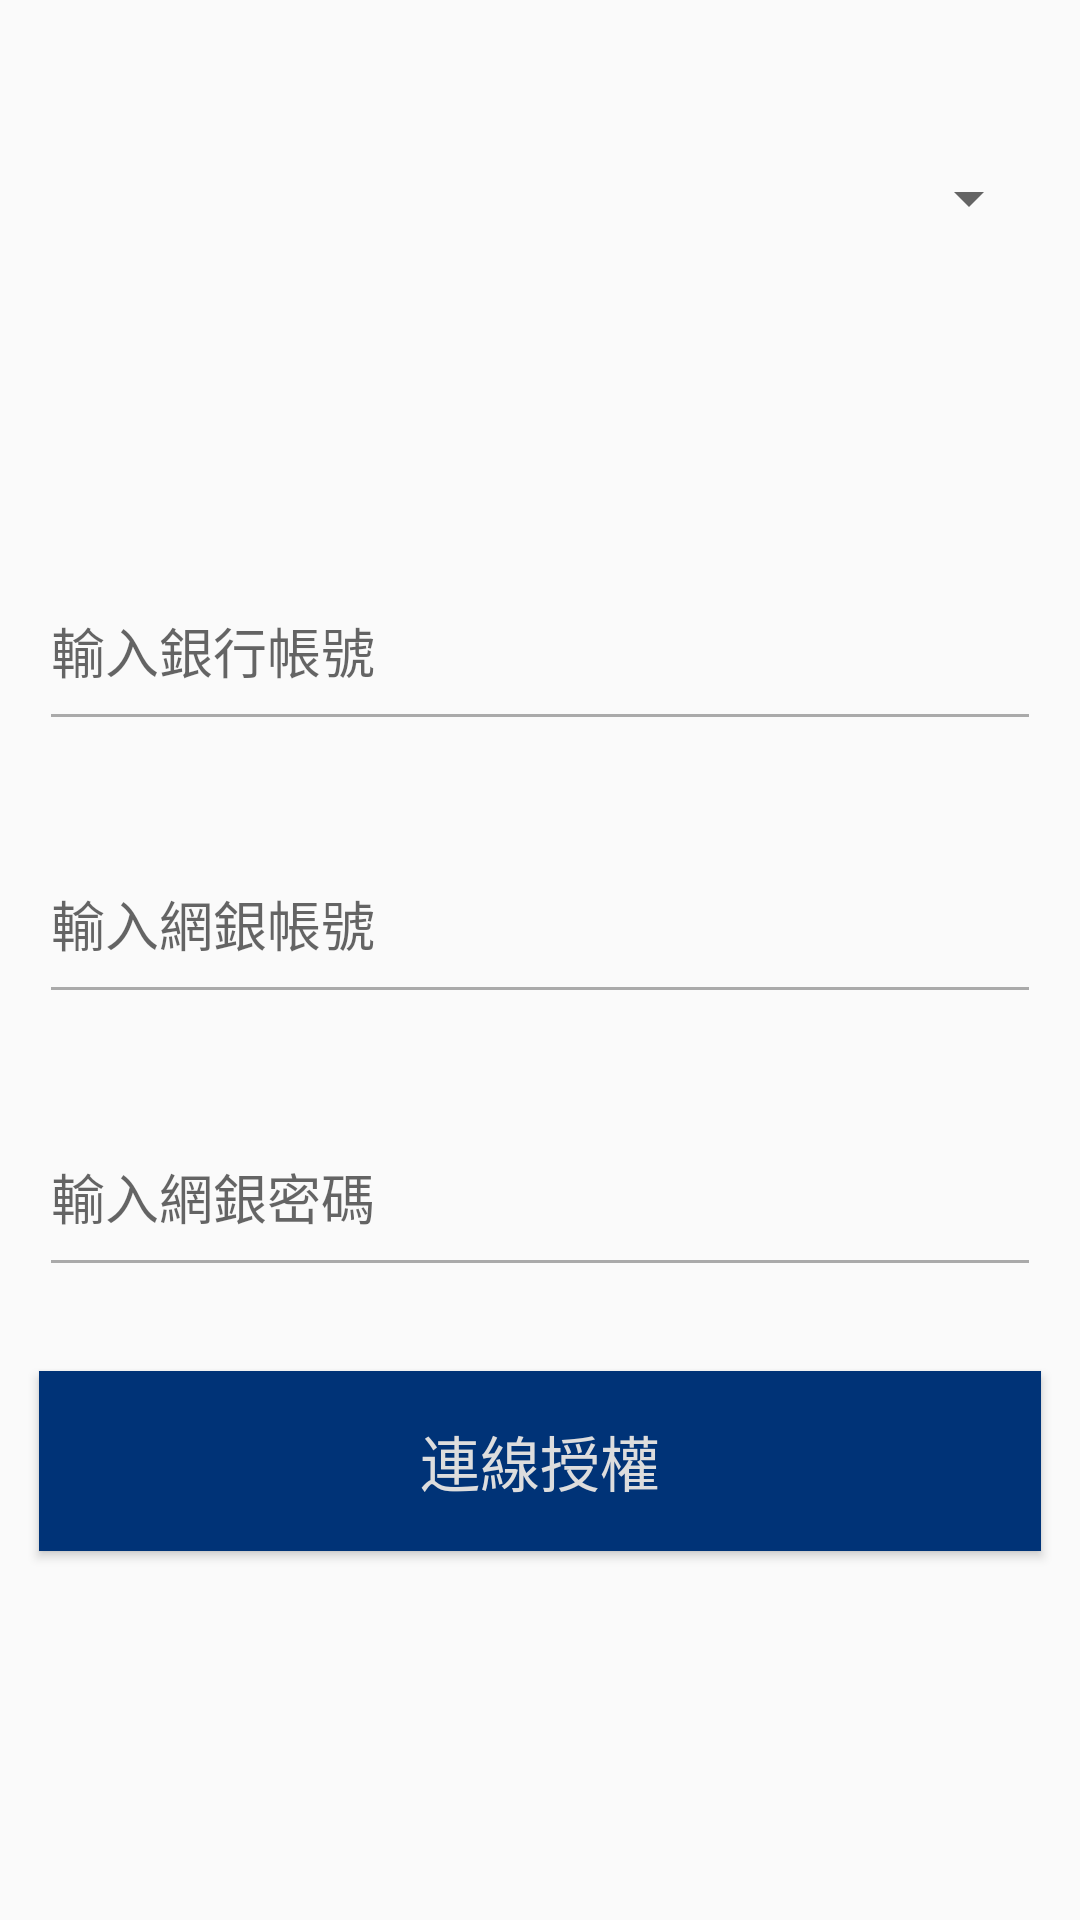

Produce the Android XML layout that renders to this screen, including the resource entries it uses.
<!-- AndroidManifest.xml: application theme at1 -->
<!-- res/layout/activity_4_1_1.xml -->
<?xml version="1.0" encoding="utf-8"?>
<androidx.constraintlayout.widget.ConstraintLayout
    xmlns:android="http://schemas.android.com/apk/res/android"
    xmlns:app="http://schemas.android.com/apk/res-auto"
    xmlns:tools="http://schemas.android.com/tools"
    android:layout_width="match_parent"
    android:layout_height="match_parent"
    tools:context=".Main_4_1_1">


    <Spinner
        android:id="@+id/type3"
        android:layout_width="334dp"
        android:layout_height="52dp"
        android:layout_marginTop="40dp"
        android:radius="10dp"
        app:layout_constraintEnd_toEndOf="parent"
        app:layout_constraintStart_toStartOf="parent"
        app:layout_constraintTop_toTopOf="parent" />

    <EditText
        android:id="@+id/bank_number"
        android:layout_width="334dp"
        android:layout_height="63dp"
        android:layout_marginTop="92dp"
        android:ems="10"
        android:hint="輸入銀行帳號"
        android:inputType="textPersonName"
        android:theme="@style/at4"
        app:layout_constraintEnd_toEndOf="@+id/type3"
        app:layout_constraintHorizontal_bias="0.0"
        app:layout_constraintStart_toStartOf="@+id/type3"
        app:layout_constraintTop_toBottomOf="@+id/type3" />

    <EditText
        android:id="@+id/netbank_number"
        android:layout_width="334dp"
        android:layout_height="63dp"
        android:layout_marginTop="28dp"
        android:ems="10"
        android:hint="輸入網銀帳號"
        android:inputType="textPassword"
        android:theme="@style/at4"
        app:layout_constraintEnd_toEndOf="@+id/bank_number"
        app:layout_constraintStart_toStartOf="@+id/bank_number"
        app:layout_constraintTop_toBottomOf="@+id/bank_number" />

    <EditText
        android:id="@+id/netbank_password"
        android:layout_width="334dp"
        android:layout_height="63dp"
        android:layout_marginTop="28dp"
        android:ems="10"
        android:inputType="textPassword"
        android:hint="輸入網銀密碼"
        android:theme="@style/at4"
        app:layout_constraintEnd_toEndOf="@+id/netbank_number"
        app:layout_constraintStart_toStartOf="@+id/netbank_number"
        app:layout_constraintTop_toBottomOf="@+id/netbank_number" />

    <Button
        android:id="@+id/authorize"
        android:layout_width="334dp"
        android:layout_height="60dp"
        android:layout_marginTop="28dp"
        android:background="	#003377"
        android:text="連線授權"
        android:textColor="#DDDDDD"
        android:textSize="20dp"
        app:layout_constraintEnd_toEndOf="@+id/netbank_password"
        app:layout_constraintHorizontal_bias="0.0"
        app:layout_constraintStart_toStartOf="@+id/netbank_password"
        app:layout_constraintTop_toBottomOf="@+id/netbank_password" />

</androidx.constraintlayout.widget.ConstraintLayout>
<!-- resources referenced by this layout -->
<resources>
  <style name="at4" parent="Theme.AppCompat.Light.DarkActionBar">
          <item name="colorControlNormal">@android:color/darker_gray</item>
          <item name="colorControlActivated">#04A1C6</item>
          <item name="colorPrimary">#6495ED</item>
          <item name="colorPrimaryDark">#749FEC</item>
          <item name="android:navigationBarColor">#172337</item>
          <item name="colorAccent">#6495ED</item>
          <item name="colorControlHighlight">#C4D0E6</item>
      </style>
  <style name="at1" parent="Theme.AppCompat.Light.DarkActionBar">
          
          <item name="colorPrimary">#8C8886</item>
          <item name="colorPrimaryDark">#AEA8A8</item>
          <item name="colorAccent">#8C8886</item>
          <item name="android:navigationBarColor">#353232</item>
      </style>
</resources>
